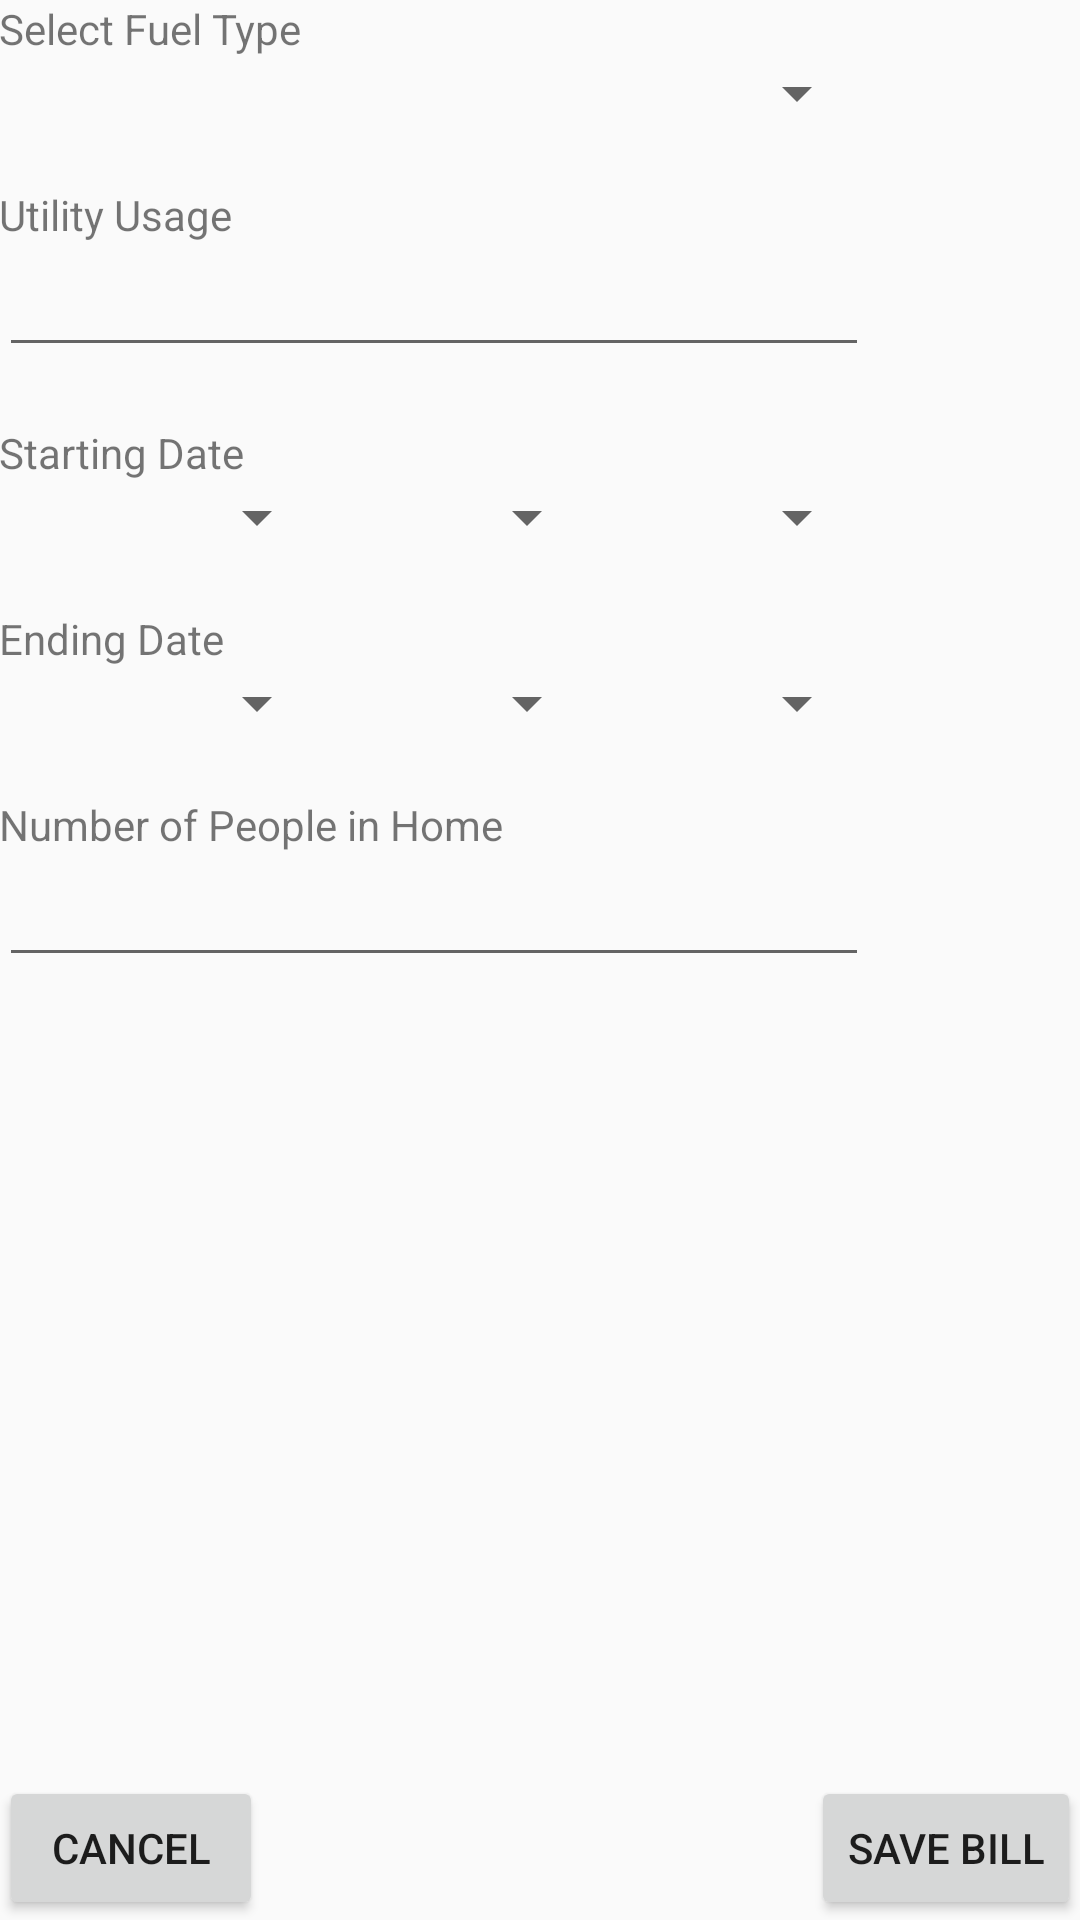

The Android layout XML behind this screen, and the referenced resources:
<!-- AndroidManifest.xml: application theme AppTheme -->
<!-- res/layout/activity_add_bill.xml -->
<?xml version="1.0" encoding="utf-8"?>
<RelativeLayout xmlns:android="http://schemas.android.com/apk/res/android"
    xmlns:tools="http://schemas.android.com/tools"
    android:id="@+id/activity_add_car"
    android:layout_width="match_parent"
    android:layout_height="match_parent"
    android:paddingBottom="@dimen/activity_vertical_margin"
    android:paddingLeft="@dimen/activity_horizontal_margin"
    android:paddingRight="@dimen/activity_horizontal_margin"
    android:paddingTop="@dimen/activity_vertical_margin"
    tools:context="ca.cmpt276.carbonTracker.AddCarActivity">

    <TableLayout
        android:layout_width="match_parent"
        android:layout_height="match_parent"
        android:layout_alignParentTop="true"
        android:layout_alignParentLeft="true"
        android:layout_alignParentStart="true">

        <TableRow
            android:layout_width="match_parent"
            android:layout_height="match_parent" >

            <TextView
                android:text="@string/select_fuel_type"
                android:layout_width="wrap_content"
                android:layout_height="wrap_content"
                android:id="@+id/textViewSelectMake" />
        </TableRow>

        <TableRow
            android:layout_width="match_parent"
            android:layout_height="match_parent" >

            <Spinner
                android:id="@+id/spinnerSelectResource"
                android:layout_width="match_parent"
                android:layout_height="match_parent" />
        </TableRow>

        
        <TableRow
            android:layout_height="match_parent"
            android:layout_width="match_parent" >

                <TextView
                    android:layout_height="match_parent"
                    android:layout_width="match_parent" />
        </TableRow>

        <TableRow
            android:layout_width="match_parent"
            android:layout_height="match_parent" >

            <TextView
                android:text="@string/utilityUsage"
                android:layout_width="wrap_content"
                android:layout_height="wrap_content"
                android:id="@+id/utilityUsageText" />
        </TableRow>

        <TableRow
            android:layout_width="match_parent"
            android:layout_height="match_parent">

            <EditText
                android:id="@+id/editText_Utility_Usage"
                android:layout_width="match_parent"
                android:layout_height="wrap_content"
                android:ems="10"
                android:inputType="number"
                android:maxLength="6"
                />
        </TableRow>


        
        <TableRow
            android:layout_height="match_parent"
            android:layout_width="match_parent" >

            <TextView
                android:layout_height="match_parent"
                android:layout_width="match_parent" />
        </TableRow>

        <TableRow
            android:layout_width="match_parent"
            android:layout_height="match_parent" >

            <TextView
                android:text="@string/utility_starting_date"
                android:layout_width="wrap_content"
                android:layout_height="wrap_content"
                android:id="@+id/textViewSelectModel" />
        </TableRow>

        <TableRow
            android:layout_width="match_parent"
            android:layout_height="match_parent" >

            <LinearLayout
                android:layout_width="wrap_content"
                android:layout_height="wrap_content"
                android:layout_gravity="center"
                android:gravity="center"
                android:orientation="horizontal"
                android:layout_alignParentRight="true"
                android:layout_alignParentEnd="true"
                android:layout_alignParentLeft="true"
                android:layout_alignParentStart="true">

                <Spinner
                    android:id="@+id/spinnerAddBillSelectStartYear"
                    android:layout_width="110dp"
                    android:layout_height="wrap_content"
                    android:layout_weight="0.27"
                    android:prompt="@string/billStartYear" />

                <Spinner
                    android:id="@+id/spinnerAddBillSelectStartMonth"
                    android:layout_width="90dp"
                    android:layout_height="wrap_content"
                    android:layout_weight="1"
                    android:prompt="@string/billStartMonth" />

                <Spinner
                    android:id="@+id/spinnerAddBillSelectStartDay"
                    android:layout_width="90dp"
                    android:layout_height="wrap_content"
                    android:layout_weight="1"
                    android:prompt="@string/billStartDay" />
            </LinearLayout>
        </TableRow>

        
        <TableRow
            android:layout_height="match_parent"
            android:layout_width="match_parent" >

            <TextView
                android:layout_height="match_parent"
                android:layout_width="match_parent" />
        </TableRow>


        <TableRow
            android:layout_width="match_parent"
            android:layout_height="match_parent" >

            <TextView
                android:text="@string/utility_ending_date"
                android:layout_width="wrap_content"
                android:layout_height="wrap_content"
                android:id="@+id/textViewSelectYear" />
        </TableRow>

        <TableRow
            android:layout_width="match_parent"
            android:layout_height="match_parent" >

            <LinearLayout
                android:layout_width="wrap_content"
                android:layout_height="wrap_content"
                android:layout_gravity="center"
                android:gravity="center"
                android:orientation="horizontal"
                android:layout_alignParentRight="true"
                android:layout_alignParentEnd="true"
                android:layout_alignParentLeft="true"
                android:layout_alignParentStart="true">

                <Spinner
                    android:id="@+id/spinnerAddBillSelectEndYear"
                    android:layout_width="110dp"
                    android:layout_height="wrap_content"
                    android:layout_weight="0.27"
                    android:prompt="@string/billEndYear" />

                <Spinner
                    android:id="@+id/spinnerAddBillSelectEndMonth"
                    android:layout_width="90dp"
                    android:layout_height="wrap_content"
                    android:layout_weight="1"
                    android:prompt="@string/billEndMonth" />

                <Spinner
                    android:id="@+id/spinnerAddBillSelectEndDay"
                    android:layout_width="90dp"
                    android:layout_height="wrap_content"
                    android:layout_weight="1"
                    android:prompt="@string/billEndDay" />
            </LinearLayout>
        </TableRow>

        
        <TableRow
            android:layout_height="match_parent"
            android:layout_width="match_parent" >

            <TextView
                android:layout_height="match_parent"
                android:layout_width="match_parent" />
        </TableRow>

        <TableRow
            android:layout_width="match_parent"
            android:layout_height="match_parent" >

            <TextView
                android:text="@string/utility_num_People_in_home"
                android:layout_width="wrap_content"
                android:layout_height="wrap_content"
                android:id="@+id/utility_num_People_in_home" />
        </TableRow>

        <TableRow
            android:layout_width="match_parent"
            android:layout_height="match_parent">

            <EditText
                android:id="@+id/editText_Utility_Num_People"
                android:layout_width="match_parent"
                android:layout_height="wrap_content"
                android:ems="10"
                android:inputType="number"
                android:maxLength="6"
                />
        </TableRow>

    </TableLayout>

    <Button
        android:id="@+id/buttonAddBillSave"
        android:layout_width="wrap_content"
        android:layout_height="wrap_content"
        android:text="@string/save_bill"
        android:layout_alignParentBottom="true"
        android:layout_alignParentRight="true"
        android:layout_alignParentEnd="true" />

    <Button
        android:id="@+id/buttonAddBillCancel"
        android:layout_width="wrap_content"
        android:layout_height="wrap_content"
        android:layout_alignParentBottom="true"
        android:layout_alignParentLeft="true"
        android:layout_alignParentStart="true"
        android:text="@string/cancel" />

</RelativeLayout>
<!-- resources referenced by this layout -->
<resources>
  <string name="billEndDay">Save Bill</string>
  <string name="billEndMonth">Save Bill</string>
  <string name="billEndYear">Save Bill</string>
  <string name="billStartDay">Save Bill</string>
  <string name="billStartMonth">Save Bill</string>
  <string name="billStartYear">Save Bill</string>
  <string name="cancel">Cancel</string>
  <string name="save_bill">Save Bill</string>
  <string name="select_fuel_type">Select Fuel Type</string>
  <string name="utilityUsage">Utility Usage</string>
  <string name="utility_ending_date">Ending Date</string>
  <string name="utility_num_People_in_home">Number of People in Home</string>
  <string name="utility_starting_date">Starting Date</string>
  <style name="AppTheme" parent="Theme.AppCompat.Light.DarkActionBar">
          
          <item name="colorPrimary">@color/colorPrimary</item>
          <item name="colorPrimaryDark">@color/colorPrimaryDark</item>
          <item name="colorAccent">@color/colorAccent</item>
      </style>
  <color name="colorPrimary">#3F51B5</color>
  <color name="colorPrimaryDark">#303F9F</color>
  <color name="colorAccent">#FF4081</color>
</resources>
